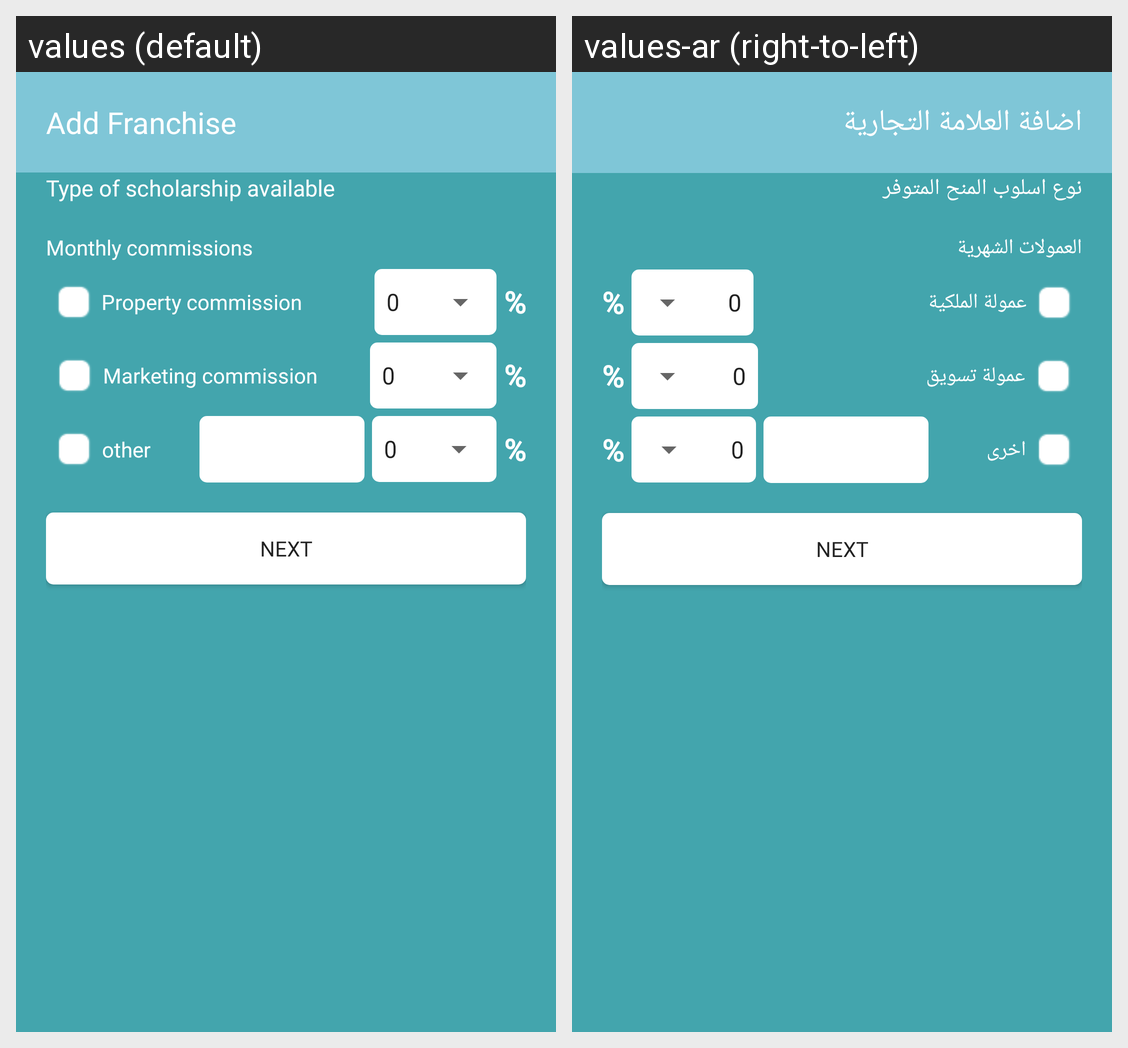

Strings drawn on this Android screen and how each of the app's shown locales translates them:
Android screen res/layout/fragment_marker_owner_register_page_five.xml rendered under 2 locales, left to right: values (default), values-ar (right-to-left). Device: Nexus 5 (rendered at 1080×1920; each locale shown at half size, 540×960, under a caption strip naming it); theme AppTheme.
Strings drawn on this screen, with the default value and each locale's value (text and hints the layout hard-codes, and strings that could not be matched under every locale, appear in the picture but are not listed):

add_franchises
  values: Add Franchise
  values-ar: اضافة العلامة التجارية

Typeofscholarship
  values: Type of scholarship available
  values-ar: نوع اسلوب المنح المتوفر

monthly_commissions
  values: Monthly commissions
  values-ar: العمولات الشهرية

property_commission
  values: Property commission
  values-ar: عمولة الملكية

marketing_commission
  values: Marketing commission
  values-ar: عمولة تسويق

other
  values: other
  values-ar: اخرى
